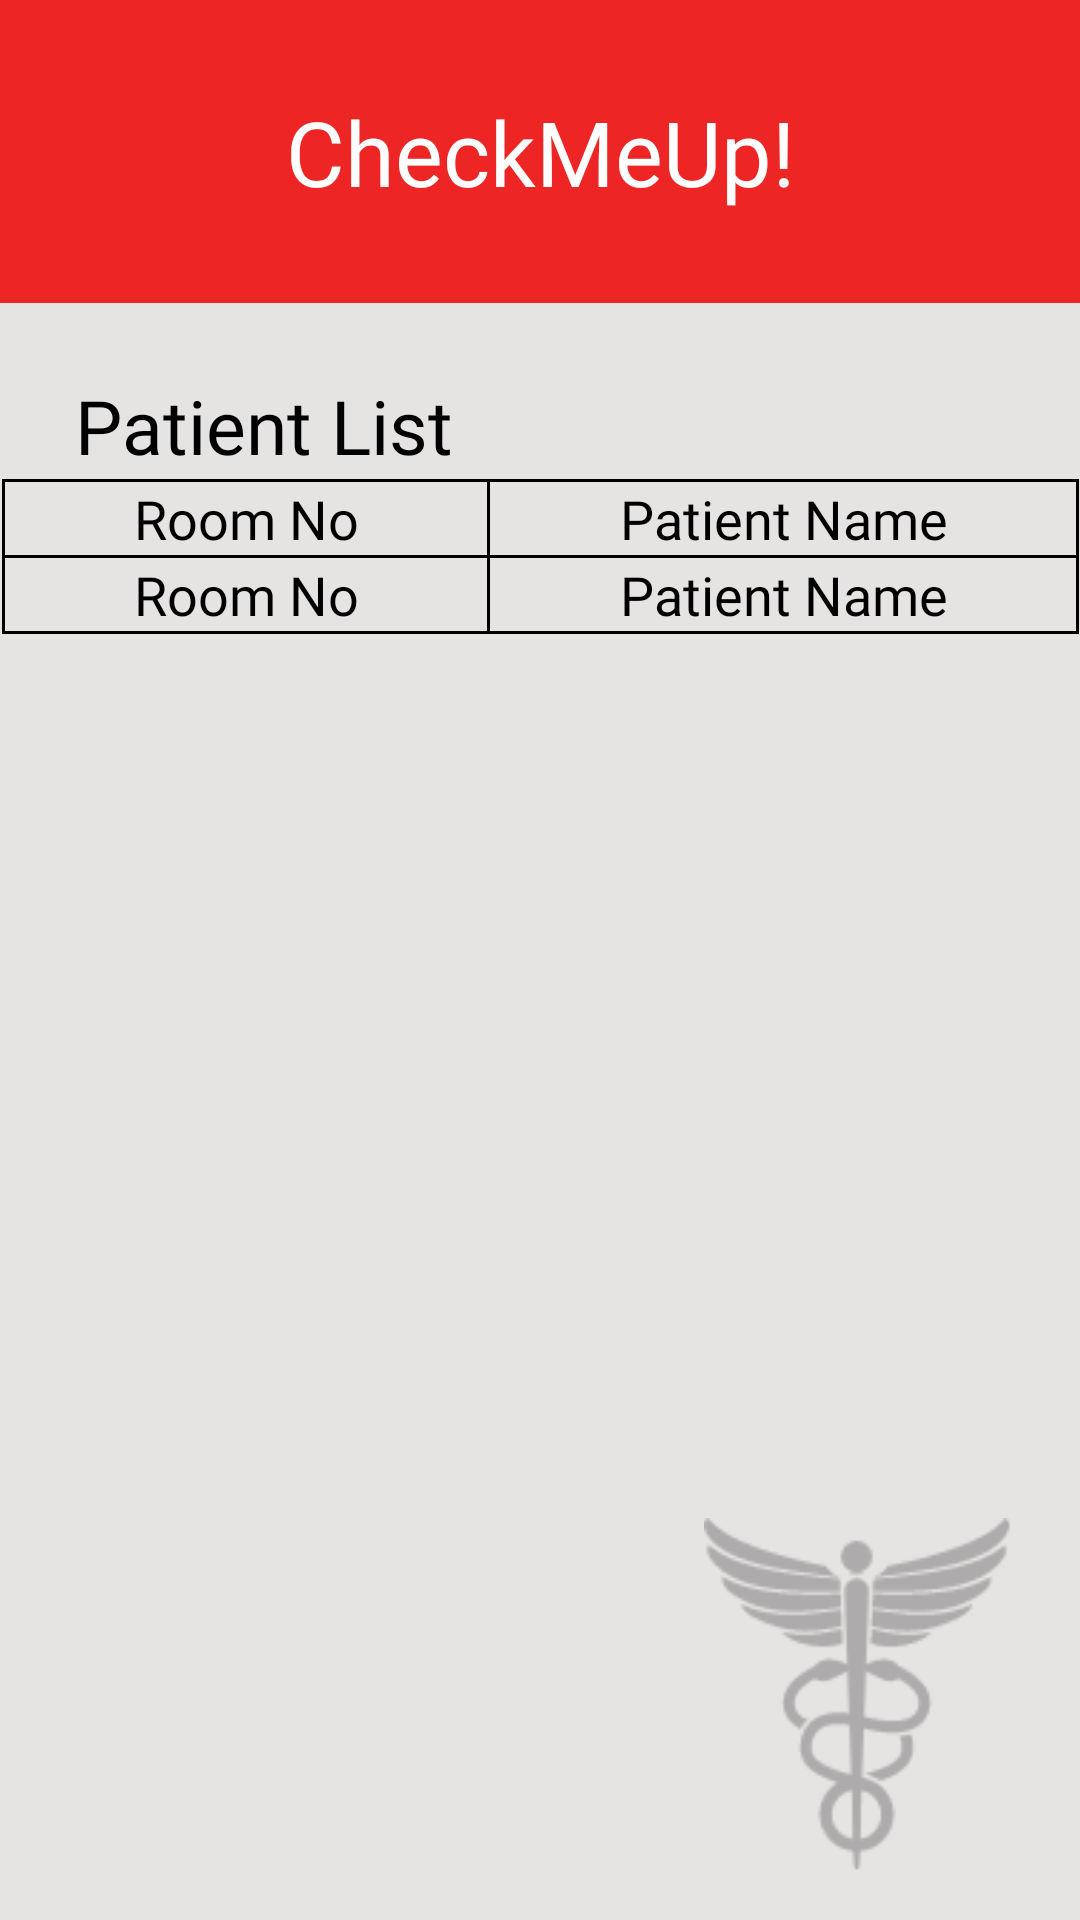

This screen was rendered from an Android layout file. Write that file and the resources it references.
<!-- AndroidManifest.xml: application theme Theme.AppCompat.Light.NoActionBar -->
<!-- res/layout/activity_doc_current.xml -->
<?xml version="1.0" encoding="utf-8"?>
<androidx.constraintlayout.widget.ConstraintLayout xmlns:android="http://schemas.android.com/apk/res/android"
    xmlns:app="http://schemas.android.com/apk/res-auto"
    xmlns:tools="http://schemas.android.com/tools"
    android:layout_width="match_parent"
    android:layout_height="match_parent"
    android:background="#E6E3E3"
    android:id="@+id/doc_current"
    tools:context=".doc_current"
    android:orientation="horizontal">

    <TextView
        android:id="@+id/textView3"
        android:layout_width="match_parent"
        android:layout_height="101dp"
        android:background="#EE2525"
        android:fontFamily="@font/segoeui"
        android:gravity="center"
        android:text="@string/checkmeup"
        android:textColor="#FFFFFF"
        android:textSize="30sp"
        app:layout_constraintBottom_toBottomOf="parent"
        app:layout_constraintEnd_toEndOf="parent"
        app:layout_constraintHorizontal_bias="0.0"
        app:layout_constraintStart_toStartOf="parent"
        app:layout_constraintTop_toTopOf="parent"
        app:layout_constraintVertical_bias="0.0" />

    <TextView
        android:id="@+id/textView13"
        android:layout_width="wrap_content"
        android:layout_height="wrap_content"
        android:layout_marginStart="25dp"
        android:layout_marginTop="24dp"
        android:fontFamily="@font/segoeui"
        android:text="@string/patient_list"
        android:textColor="@color/black"
        android:textSize="25sp"
        app:layout_constraintStart_toStartOf="parent"
        app:layout_constraintTop_toBottomOf="@+id/textView3" />

    <Button
        android:id="@+id/home_button"
        android:layout_width="29dp"
        android:layout_height="29dp"
        android:layout_marginStart="16dp"
        android:layout_marginBottom="16dp"
        android:background="@drawable/iconfinder_home_126572"
        android:contentDescription="@string/logo"
        app:layout_constraintBottom_toBottomOf="parent"
        app:layout_constraintStart_toStartOf="parent" />

    <ImageView
        android:id="@+id/imageView3"
        android:layout_width="116dp"
        android:layout_height="118dp"
        android:layout_marginEnd="16dp"
        android:layout_marginBottom="16dp"
        android:contentDescription="@string/logo"
        app:layout_constraintBottom_toBottomOf="parent"
        app:layout_constraintEnd_toEndOf="parent"
        app:srcCompat="@drawable/objects" />

    <TableLayout
        android:layout_width="359dp"
        android:layout_height="wrap_content"
        android:layout_marginHorizontal="10dp"
        android:layout_marginVertical="1dp"
        android:layout_marginTop="30dp"
        android:background="@color/black"
        app:layout_constraintEnd_toEndOf="parent"
        app:layout_constraintStart_toStartOf="parent"
        app:layout_constraintTop_toBottomOf="@+id/textView13">

        <TableRow
            android:layout_width="fill_parent"
            android:layout_height="0dp"
            android:background="@color/black">

            <TextView
                android:layout_width="match_parent"
                android:layout_height="match_parent"
                android:layout_marginLeft="1dp"
                android:layout_marginTop="1dp"
                android:layout_weight="1"
                android:background="#E6E3E3"
                android:fontFamily="@font/segoeui"
                android:gravity="center"
                android:text="@string/room_no"
                android:textAppearance="?android:attr/textAppearanceMedium"
                android:textColor="@color/black" />

            <TextView
                android:layout_width="wrap_content"
                android:layout_height="match_parent"
                android:layout_marginHorizontal="1dp"
                android:layout_marginTop="1dp"
                android:layout_weight="1"
                android:background="#E6E3E3"
                android:fontFamily="@font/segoeui"
                android:gravity="center"
                android:text="@string/patient_name"
                android:textAppearance="?android:attr/textAppearanceMedium"
                android:textColor="@color/black" />

        </TableRow>

        <TableRow
            android:id="@+id/pt_details"
            android:layout_width="fill_parent"
            android:layout_height="0dp"
            android:background="@color/black">

            <TextView
                android:layout_width="match_parent"
                android:layout_height="match_parent"
                android:layout_marginVertical="1dp"
                android:layout_marginLeft="1dp"
                android:layout_weight="1"
                android:background="#E6E3E3"
                android:fontFamily="@font/segoeui"
                android:gravity="center"
                android:text="@string/room_no"
                android:textAppearance="?android:attr/textAppearanceMedium"
                android:textColor="@color/black" />

            <TextView
                android:layout_width="wrap_content"
                android:layout_height="match_parent"
                android:layout_marginHorizontal="1dp"
                android:layout_marginVertical="1dp"
                android:layout_weight="1"
                android:background="#E6E3E3"
                android:fontFamily="@font/segoeui"
                android:gravity="center"
                android:text="@string/patient_name"
                android:textAppearance="?android:attr/textAppearanceMedium"
                android:textColor="@color/black" />
        </TableRow>

    </TableLayout>


</androidx.constraintlayout.widget.ConstraintLayout>
<!-- resources referenced by this layout -->
<resources>
  <color name="black">#FF000000</color>
  <!-- drawable objects: png bitmap (drawable, 4664 bytes) -->
  <string name="checkmeup">CheckMeUp!</string>
  <string name="logo">logo</string>
  <string name="patient_list">Patient List</string>
  <string name="patient_name">Patient Name</string>
  <string name="room_no">Room No</string>
</resources>
